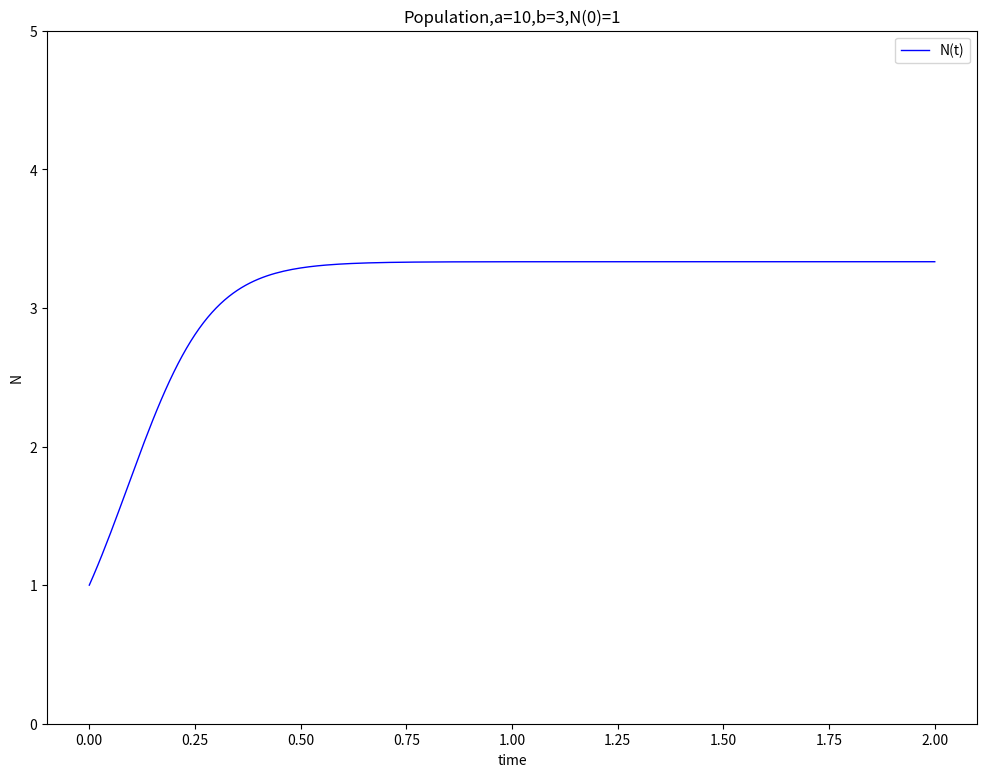
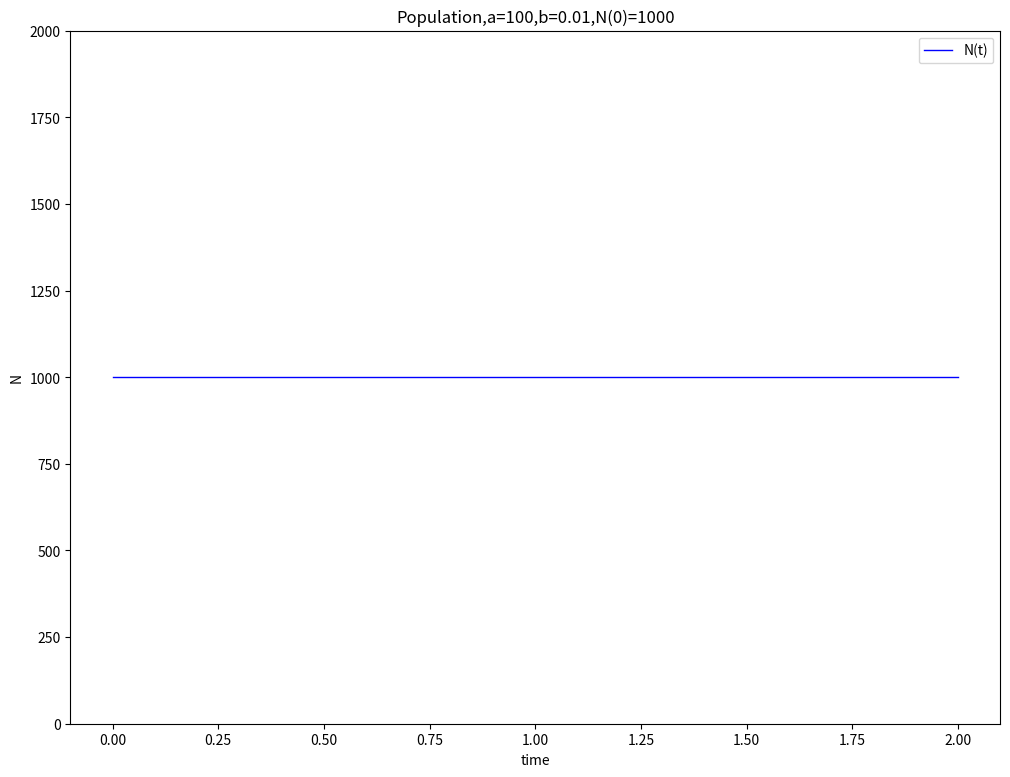
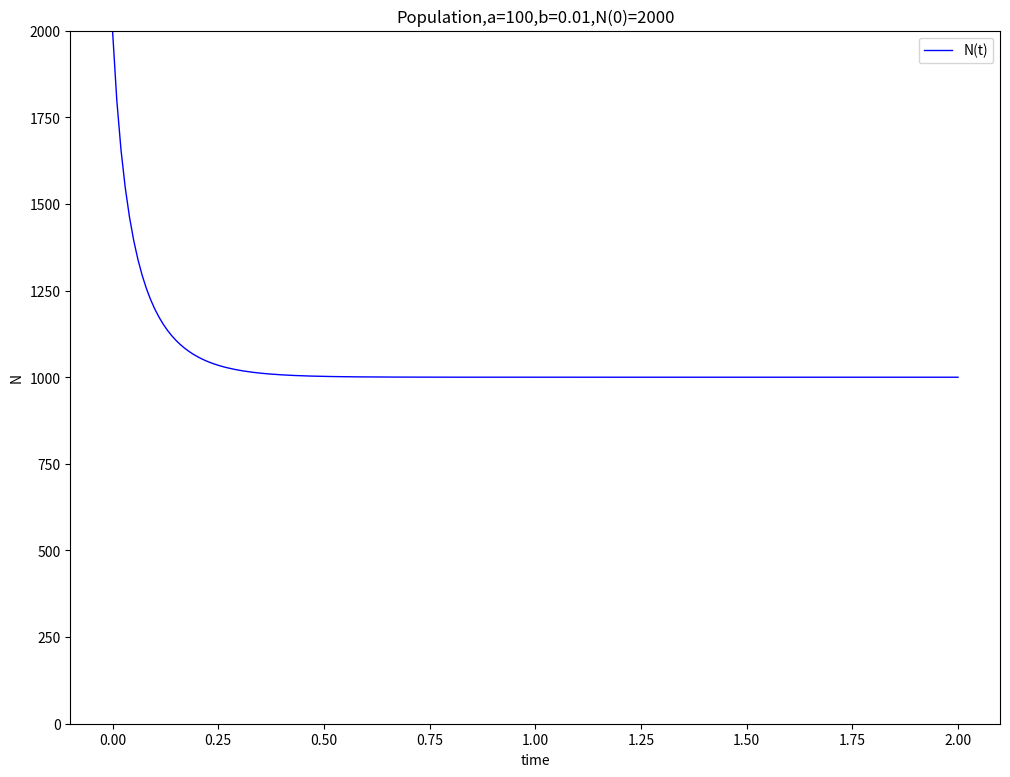

Write the Python code that produced these figures, in order.
import numpy as np
import matplotlib.pyplot as plt  #to import matplotlib's package

N=[]       #the population
t=[]       #time
a=10       #assign a value to a(the birth)
b=3        #assign a value to b(the death)
det_t=0.01     #time step
N.append(1) #assign a value to first item of N[]
t.append(0) #assign a value to first item of t[]
end_time=2  #total time

for i in range(int(end_time/det_t)):
    tmp=N[i]+(a*N[i]-b*N[i]*N[i])*det_t  #Euler method
    N.append(tmp)  #add new value of N to N[]
    t.append(det_t*(i+1)) #add new value of t to t[]
    print(t[-1],N[-1]) #print the value of v and t on each stap

plt.figure(figsize=(12,9))  #set the size of corresponding figure
plt.plot(t,N,label="N(t)",color="blue",linewidth=1) #plot the figure and set label and color and linewidth of the figure
plt.xlabel("time")   #set the label of x axis
plt.ylabel("N")  #set the label of y axis
plt.title("Population,a=10,b=3,N(0)=1") #set title
plt.ylim(0,5) #set the range of y axis
plt.legend()  #make it to show everything
plt.show()  #activate



import numpy as np
import matplotlib.pyplot as plt  #to import matplotlib's package

N=[]       #the population
t=[]       #time
a=10       #assign a value to a(the birth)
b=0.01        #assign a value to b(the death)
det_t=0.01     #time step
N.append(1000) #assign a value to first item of N[]
t.append(0) #assign a value to first item of t[]
end_time=2  #total time

for i in range(int(end_time/det_t)):
    tmp=N[i]+(a*N[i]-b*N[i]*N[i])*det_t  #Euler method
    N.append(tmp)  #add new value of N to N[]
    t.append(det_t*(i+1)) #add new value of t to t[]
    print(t[-1],N[-1]) #print the value of v and t on each stap

plt.figure(figsize=(12,9))  #set the size of corresponding figure
plt.plot(t,N,label="N(t)",color="blue",linewidth=1) #plot the figure and set label and color and linewidth of the figure
plt.xlabel("time")   #set the label of x axis
plt.ylabel("N")  #set the label of y axis
plt.title("Population,a=100,b=0.01,N(0)=1000") #set title
plt.ylim(0,2000) #set the range of y axis
plt.legend()  #make it to show everything
plt.show()  #activate


import numpy as np
import matplotlib.pyplot as plt  #to import matplotlib's package

N=[]       #the population
t=[]       #time
a=10       #assign a value to a(the birth)
b=0.01        #assign a value to b(the death)
det_t=0.01     #time step
N.append(2000) #assign a value to first item of N[]
t.append(0) #assign a value to first item of t[]
end_time=2  #total time

for i in range(int(end_time/det_t)):
    tmp=N[i]+(a*N[i]-b*N[i]*N[i])*det_t  #Euler method
    N.append(tmp)  #add new value of N to N[]
    t.append(det_t*(i+1)) #add new value of t to t[]
    print(t[-1],N[-1]) #print the value of v and t on each stap

plt.figure(figsize=(12,9))  #set the size of corresponding figure
plt.plot(t,N,label="N(t)",color="blue",linewidth=1) #plot the figure and set label and color and linewidth of the figure
plt.xlabel("time")   #set the label of x axis
plt.ylabel("N")  #set the label of y axis
plt.title("Population,a=100,b=0.01,N(0)=2000") #set title
plt.ylim(0,2000) #set the range of y axis
plt.legend()  #make it to show everything
plt.show()  #activate
